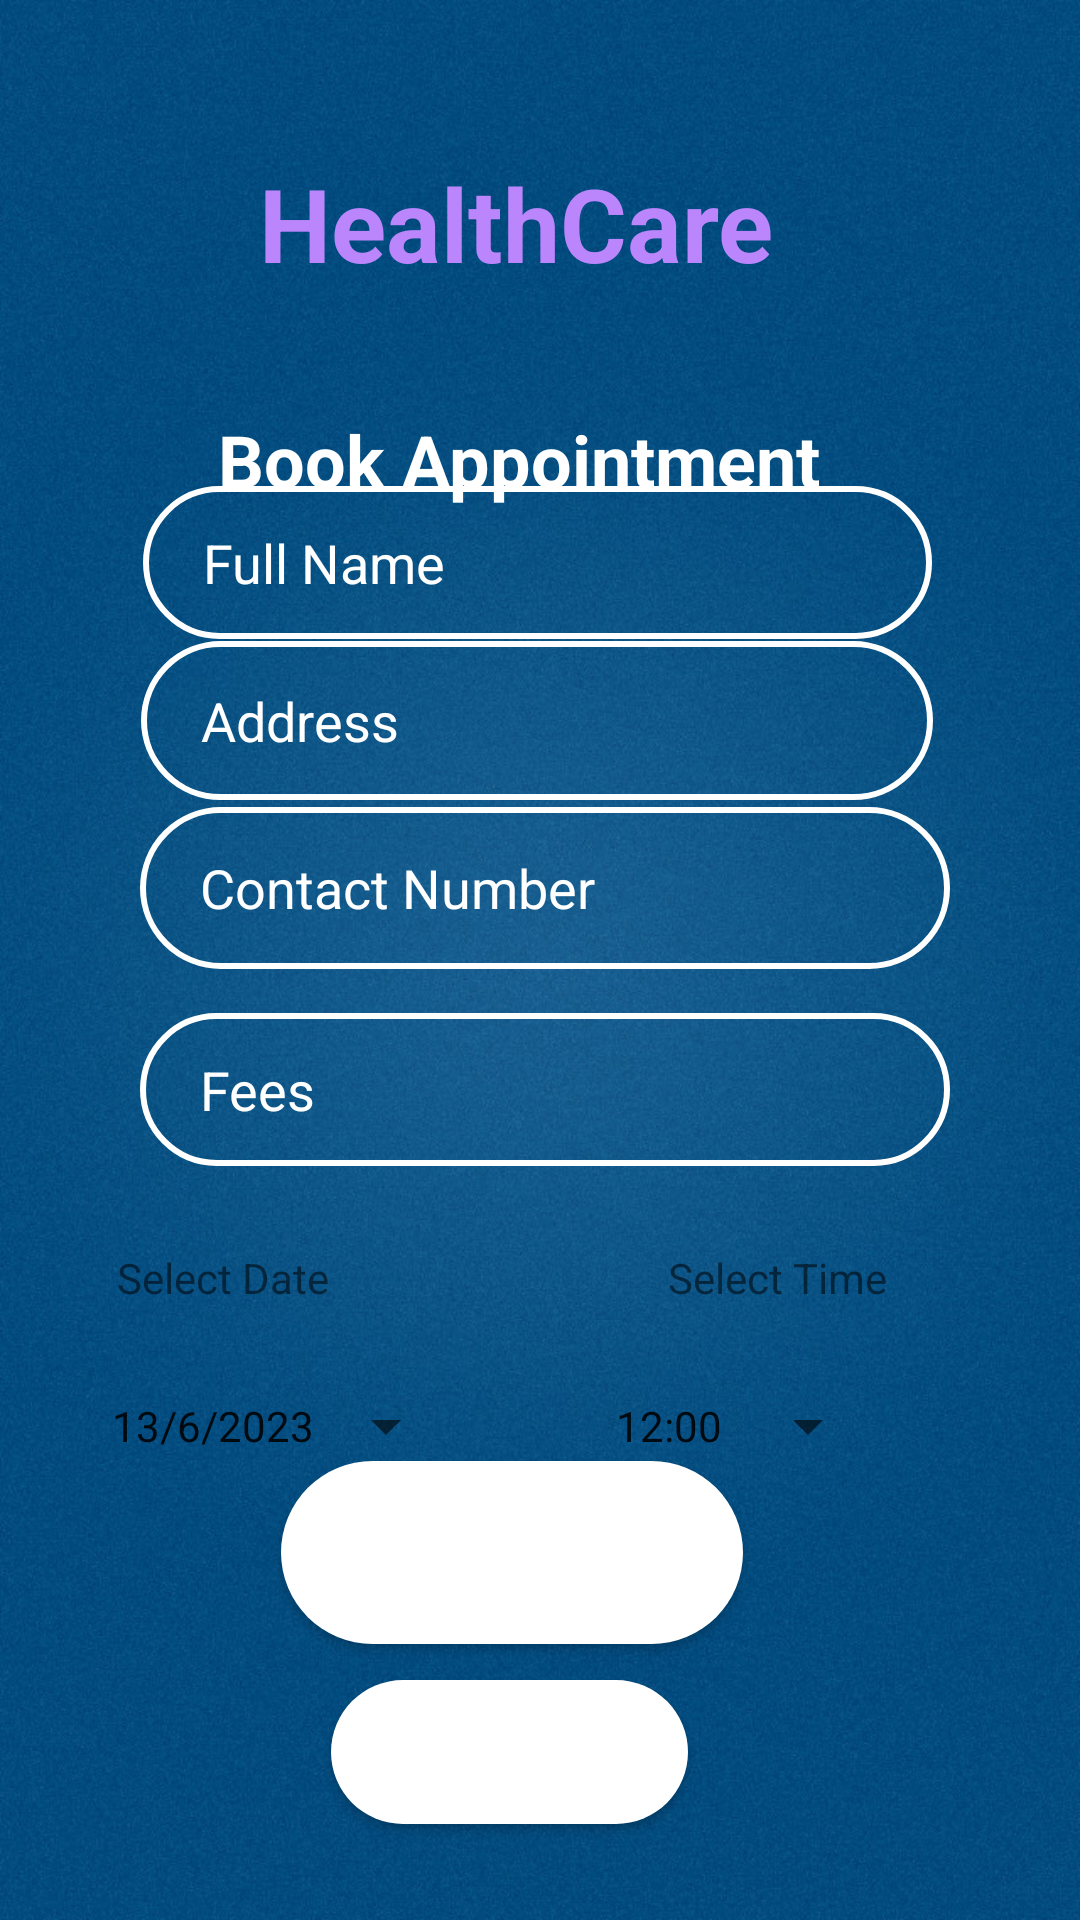

Here is an Android app screen rendered from its layout file. Give the layout XML and the strings, colors and styles it references.
<!-- AndroidManifest.xml: application theme Theme.Healthcare -->
<!-- res/layout/activity_book_appointment.xml -->
<?xml version="1.0" encoding="utf-8"?>
<androidx.constraintlayout.widget.ConstraintLayout xmlns:android="http://schemas.android.com/apk/res/android"
    xmlns:app="http://schemas.android.com/apk/res-auto"
    xmlns:tools="http://schemas.android.com/tools"
    android:layout_width="match_parent"
    android:layout_height="match_parent"
    android:background="@drawable/background"
    tools:context=".BookAppointmentActivity">

    <TextView
        android:id="@+id/textView"
        android:layout_width="wrap_content"
        android:layout_height="wrap_content"
        android:text="HealthCare"
        android:textColor="@color/purple_200"
        android:textSize="34sp"
        android:textStyle="bold"
        app:layout_constraintBottom_toBottomOf="parent"
        app:layout_constraintEnd_toEndOf="parent"
        app:layout_constraintHorizontal_bias="0.459"
        app:layout_constraintStart_toStartOf="parent"
        app:layout_constraintTop_toTopOf="parent"
        app:layout_constraintVertical_bias="0.087" />

    <TextView
        android:id="@+id/textViewAppTitle"
        android:layout_width="wrap_content"
        android:layout_height="wrap_content"
        android:layout_marginTop="40dp"
        android:text="Book Appointment"
        android:textColor="@color/colorWhite"
        android:textSize="24sp"
        android:textStyle="bold"
        app:layout_constraintBottom_toBottomOf="parent"
        app:layout_constraintEnd_toEndOf="parent"
        app:layout_constraintHorizontal_bias="0.457"
        app:layout_constraintStart_toStartOf="parent"
        app:layout_constraintTop_toBottomOf="@+id/textView"
        app:layout_constraintVertical_bias="0.0" />

    <EditText
        android:id="@+id/editTextAppFullName"
        android:layout_width="263dp"
        android:layout_height="51dp"
        android:background="@drawable/input_bg"
        android:drawableLeft="@drawable/ic_baseline_person_24"
        android:drawablePadding="10dp"
        android:ems="10"
        android:hint="Full Name"
        android:inputType="textPersonName"
        android:paddingLeft="20dp"
        android:paddingTop="10dp"
        android:paddingRight="10dp"
        android:paddingBottom="10dp"
        android:textColor="@color/colorWhite"
        android:textColorHint="@color/colorWhite"
        app:layout_constraintBottom_toBottomOf="parent"
        app:layout_constraintEnd_toEndOf="parent"
        app:layout_constraintHorizontal_bias="0.493"
        app:layout_constraintStart_toStartOf="parent"
        app:layout_constraintTop_toTopOf="parent"
        app:layout_constraintVertical_bias="0.275" />

    <EditText
        android:id="@+id/editTextAppAddress"
        android:layout_width="264dp"
        android:layout_height="53dp"
        android:background="@drawable/input_bg"
        android:drawableLeft="@drawable/ic_baseline_person_24"
        android:drawablePadding="10dp"
        android:ems="10"
        android:hint="Address"
        android:inputType="textPersonName"
        android:paddingLeft="20dp"
        android:paddingTop="10dp"
        android:paddingRight="10dp"
        android:paddingBottom="10dp"
        android:textColor="@color/colorWhite"
        android:textColorHint="@color/colorWhite"
        app:layout_constraintBottom_toBottomOf="parent"
        app:layout_constraintEnd_toEndOf="parent"
        app:layout_constraintHorizontal_bias="0.489"
        app:layout_constraintStart_toStartOf="parent"
        app:layout_constraintTop_toTopOf="parent"
        app:layout_constraintVertical_bias="0.364" />

    <EditText
        android:id="@+id/editTextAppContactNumber"
        android:layout_width="270dp"
        android:layout_height="54dp"
        android:background="@drawable/input_bg"
        android:drawableLeft="@drawable/ic_baseline_security_24"
        android:drawablePadding="10dp"
        android:ems="10"
        android:hint="Contact Number"
        android:inputType="textPersonName"
        android:paddingLeft="20dp"
        android:paddingTop="10dp"
        android:paddingRight="10dp"
        android:paddingBottom="10dp"
        android:textColor="@color/colorWhite"
        android:textColorHint="@color/colorWhite"
        app:layout_constraintBottom_toBottomOf="parent"
        app:layout_constraintEnd_toEndOf="parent"
        app:layout_constraintHorizontal_bias="0.517"
        app:layout_constraintStart_toStartOf="parent"
        app:layout_constraintTop_toTopOf="parent"
        app:layout_constraintVertical_bias="0.459" />

    <EditText
        android:id="@+id/editTextAppFees"
        android:layout_width="270dp"
        android:layout_height="51dp"
        android:background="@drawable/input_bg"
        android:drawableLeft="@drawable/ic_baseline_security_24"
        android:drawablePadding="10dp"
        android:ems="10"
        android:hint="Fees"
        android:inputType="textPersonName"
        android:paddingLeft="20dp"
        android:paddingTop="10dp"
        android:paddingRight="10dp"
        android:paddingBottom="10dp"
        android:textColor="@color/colorWhite"
        android:textColorHint="@color/colorWhite"
        app:layout_constraintBottom_toBottomOf="parent"
        app:layout_constraintEnd_toEndOf="parent"
        app:layout_constraintHorizontal_bias="0.517"
        app:layout_constraintStart_toStartOf="parent"
        app:layout_constraintTop_toBottomOf="@+id/textViewAppTitle"
        app:layout_constraintVertical_bias="0.401" />

    <Button
        android:id="@+id/buttonBookAppointment"
        android:layout_width="154dp"
        android:layout_height="61dp"
        android:layout_marginBottom="92dp"
        android:background="@drawable/btn_bg"
        android:text="Book Appointment"
        android:textColor="@color/colorWhite"
        app:layout_constraintBottom_toBottomOf="parent"
        app:layout_constraintEnd_toEndOf="parent"
        app:layout_constraintHorizontal_bias="0.455"
        app:layout_constraintStart_toStartOf="parent"
        app:layout_constraintTop_toBottomOf="@+id/editTextAppFees"
        app:layout_constraintVertical_bias="1.0" />

    <Button
        android:id="@+id/buttonAppBack"
        android:layout_width="119dp"
        android:layout_height="48dp"
        android:layout_marginBottom="32dp"
        android:background="@drawable/btn_bg"
        android:text="BACK"
        android:textColor="@color/colorWhite"
        app:layout_constraintBottom_toBottomOf="parent"
        app:layout_constraintEnd_toEndOf="parent"
        app:layout_constraintHorizontal_bias="0.458"
        app:layout_constraintStart_toStartOf="parent"
        app:layout_constraintTop_toBottomOf="@+id/editTextAppFees"
        app:layout_constraintVertical_bias="1.0" />

    <TextView
        android:id="@+id/textView2"
        android:layout_width="wrap_content"
        android:layout_height="wrap_content"
        android:text="Select Date"
        app:layout_constraintBottom_toBottomOf="parent"
        app:layout_constraintEnd_toEndOf="parent"
        app:layout_constraintHorizontal_bias="0.135"
        app:layout_constraintStart_toStartOf="parent"
        app:layout_constraintTop_toBottomOf="@+id/editTextAppFees"
        app:layout_constraintVertical_bias="0.119" />

    <TextView
        android:id="@+id/textView3"
        android:layout_width="wrap_content"
        android:layout_height="wrap_content"
        android:text="Select Time"
        app:layout_constraintBottom_toBottomOf="parent"
        app:layout_constraintEnd_toEndOf="parent"
        app:layout_constraintHorizontal_bias="0.776"
        app:layout_constraintStart_toStartOf="parent"
        app:layout_constraintTop_toBottomOf="@+id/editTextAppFees"
        app:layout_constraintVertical_bias="0.119" />

    <Button
        android:id="@+id/buttonAppDate"
        android:layout_width="wrap_content"
        android:layout_height="wrap_content"
        android:text="13/6/2023"
        style="?android:spinnerStyle"
        app:layout_constraintBottom_toBottomOf="parent"
        app:layout_constraintEnd_toEndOf="parent"
        app:layout_constraintHorizontal_bias="0.152"
        app:layout_constraintStart_toStartOf="parent"
        app:layout_constraintTop_toBottomOf="@+id/editTextAppFees"
        app:layout_constraintVertical_bias="0.308" />

    <Button
        android:id="@+id/buttonAppTime"
        android:layout_width="wrap_content"
        android:layout_height="wrap_content"
        android:text="12:00"
        style="?android:spinnerStyle"
        app:layout_constraintBottom_toBottomOf="parent"
        app:layout_constraintEnd_toEndOf="parent"
        app:layout_constraintHorizontal_bias="0.755"
        app:layout_constraintStart_toStartOf="parent"
        app:layout_constraintTop_toBottomOf="@+id/editTextAppFees"
        app:layout_constraintVertical_bias="0.308" />


</androidx.constraintlayout.widget.ConstraintLayout>
<!-- resources referenced by this layout -->
<resources>
  <color name="colorWhite">#FFFFFF</color>
  <color name="purple_200">#FFBB86FC</color>
  <!-- drawable background: jpg bitmap (drawable, 148760 bytes) -->
  <!-- drawable btn_bg (drawable) -->
  <?xml version="1.0" encoding="utf-8"?>
  <shape xmlns:android="http://schemas.android.com/apk/res/android">
      <solid android:color="@color/colorWhite"/>
      <corners android:radius="70dp"/>
  </shape>
  <!-- drawable input_bg (drawable) -->
  <?xml version="1.0" encoding="utf-8"?>
  <shape xmlns:android="http://schemas.android.com/apk/res/android">
      <stroke android:color="@color/colorWhite" android:width="2dp"/>
      <corners android:radius="70dp" />
  </shape>
  <style name="Theme.Healthcare" parent="Theme.MaterialComponents.DayNight.NoActionBar">
  
  
  
  
  
  
  
  
  
  
  
          
          <item name="colorPrimary">@color/primary</item>
          
          <item name="android:statusBarColor" tools:targetApi="l">@color/primary</item>
          
      </style>
  <color name="primary">#1C2E46</color>
</resources>
